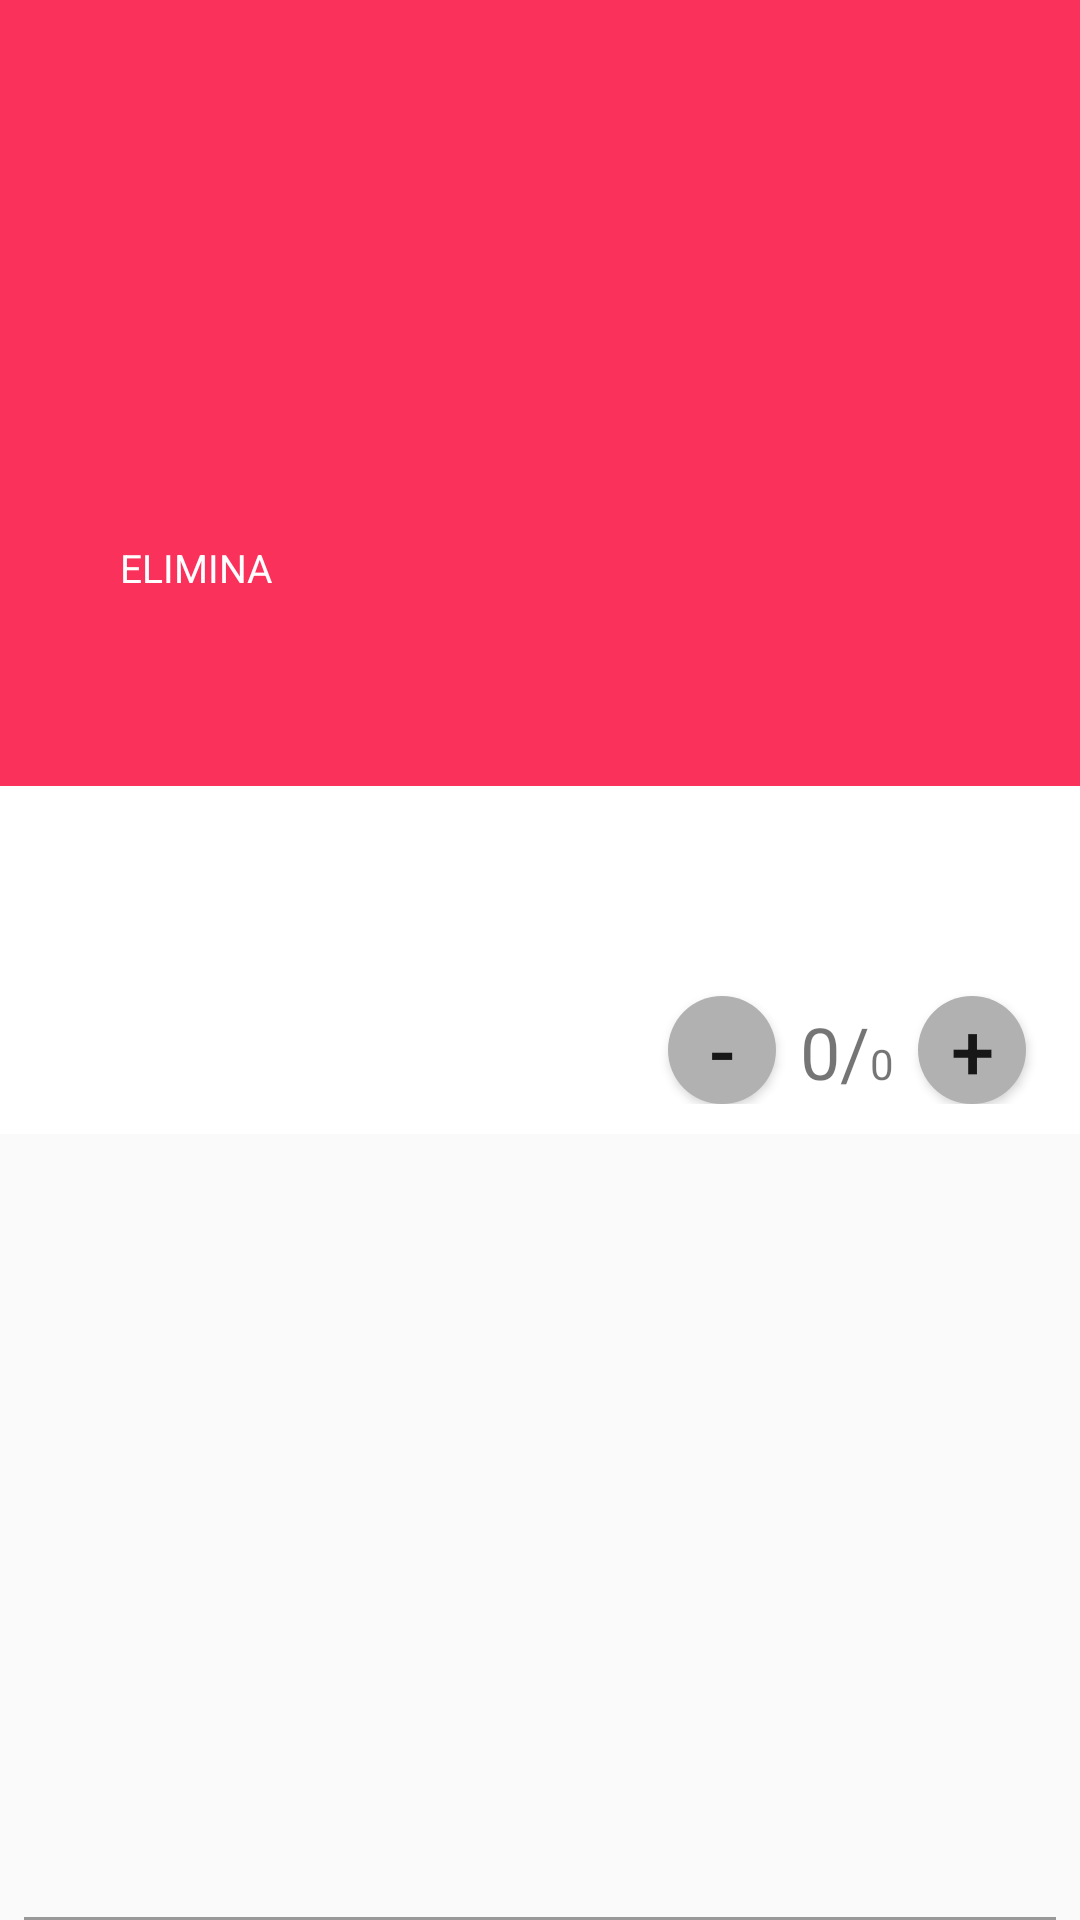

Reconstruct the res/layout file that produces this screen, plus the resources it refers to.
<!-- AndroidManifest.xml: application theme Theme.AppCompat.Light.NoActionBar -->
<!-- res/layout/product_list_row.xml -->
<?xml version="1.0" encoding="utf-8"?>
<androidx.constraintlayout.widget.ConstraintLayout xmlns:android="http://schemas.android.com/apk/res/android"
    xmlns:app="http://schemas.android.com/apk/res-auto"
    xmlns:tools="http://schemas.android.com/tools"
    android:id="@+id/constraintLayout"
    android:layout_width="match_parent"
    android:layout_height="wrap_content"
    android:background="?android:attr/selectableItemBackground"
    android:clickable="true"
    android:focusable="true"
    android:orientation="vertical">

    <androidx.constraintlayout.widget.ConstraintLayout
        android:id="@+id/view_background"
        android:layout_width="0dp"
        android:layout_height="0dp"
        android:background="@color/bg_row_background"
        app:layout_constraintBottom_toBottomOf="@+id/view_foreground"
        app:layout_constraintEnd_toEndOf="@+id/view_foreground"
        app:layout_constraintStart_toStartOf="@+id/view_foreground"
        app:layout_constraintTop_toTopOf="parent">

        <ImageView
            android:id="@+id/delete_icon"
            android:layout_width="@dimen/ic_delete"
            android:layout_height="@dimen/ic_delete"
            android:layout_marginLeft="@dimen/padd_10"
            android:src="@drawable/ic_delete_white_24dp"
            app:layout_constraintBottom_toBottomOf="parent"
            app:layout_constraintLeft_toLeftOf="parent"
            app:layout_constraintTop_toTopOf="parent" />

        <TextView
            android:layout_width="wrap_content"
            android:layout_height="wrap_content"
            android:layout_marginRight="@dimen/padd_10"
            android:text="ELIMINA"
            android:textColor="#fff"
            android:textSize="13dp"
            app:layout_constraintBottom_toBottomOf="parent"
            app:layout_constraintLeft_toRightOf="@id/delete_icon"
            app:layout_constraintTop_toTopOf="parent" />

    </androidx.constraintlayout.widget.ConstraintLayout>

    <androidx.constraintlayout.widget.ConstraintLayout
        android:id="@+id/view_foreground"
        android:layout_width="0dp"
        android:layout_height="wrap_content"
        android:background="@android:color/white"
        android:padding="@dimen/padd_10"
        app:layout_constraintBottom_toBottomOf="parent"
        app:layout_constraintEnd_toEndOf="parent"
        app:layout_constraintHorizontal_bias="0.0"
        app:layout_constraintStart_toStartOf="parent"
        app:layout_constraintTop_toTopOf="parent">

        <Button
            android:id="@+id/btnAdd"
            android:layout_width="36dp"
            android:layout_height="36dp"
            android:layout_marginEnd="8dp"
            android:background="@drawable/roundbutton"
            android:gravity="center"
            android:text="+"
            android:textAlignment="gravity"
            android:textSize="26dp"
            app:layout_constraintBottom_toBottomOf="parent"
            app:layout_constraintEnd_toEndOf="parent" />

        <ImageView
            android:id="@+id/imgProdotto"
            android:layout_width="96dp"
            android:layout_height="96dp"
            android:layout_marginStart="10dp"
            app:layout_constraintBottom_toBottomOf="parent"
            app:layout_constraintStart_toStartOf="parent"
            app:layout_constraintTop_toTopOf="parent"
            tools:srcCompat="@tools:sample/backgrounds/scenic" />

        <TextView
            android:id="@+id/txtNome"
            android:layout_width="180dp"
            android:layout_height="wrap_content"
            android:layout_marginStart="10dp"
            android:singleLine="true"
            android:textColor="@color/nome"
            android:textSize="16dp"
            android:textStyle="bold"
            app:layout_constraintBaseline_toBaselineOf="@+id/txtPrezzo"
            app:layout_constraintStart_toEndOf="@+id/imgProdotto" />

        <TextView
            android:id="@+id/txtMarca"
            android:layout_width="180dp"
            android:layout_height="wrap_content"
            android:layout_marginStart="10dp"
            android:singleLine="true"
            app:layout_constraintStart_toEndOf="@+id/imgProdotto"
            app:layout_constraintTop_toBottomOf="@id/txtNome" />

        <TextView
            android:id="@+id/txtPrezzo"
            android:layout_width="50dp"
            android:layout_height="wrap_content"
            android:layout_marginStart="8dp"
            android:layout_marginRight="8dp"
            android:textColor="@color/prezzo"
            app:layout_constraintRight_toRightOf="parent"
            app:layout_constraintStart_toEndOf="@+id/txtNome"
            app:layout_constraintTop_toTopOf="parent" />

        <TextView
            android:id="@+id/txtQuantitaOrdinata"
            android:layout_width="wrap_content"
            android:layout_height="wrap_content"
            android:text="0"
            android:textAlignment="center"
            android:textSize="24sp"
            app:layout_constraintBaseline_toBaselineOf="@+id/btnAdd"
            app:layout_constraintEnd_toStartOf="@+id/txtSeparator" />

        <Button
            android:id="@+id/btnMin"
            android:layout_width="36dp"
            android:layout_height="36dp"
            android:layout_marginEnd="8dp"
            android:background="@drawable/roundbutton"
            android:gravity="center"
            android:text="-"
            android:textAlignment="gravity"
            android:textSize="26dp"
            app:layout_constraintBaseline_toBaselineOf="@+id/btnAdd"
            app:layout_constraintEnd_toStartOf="@+id/txtQuantitaOrdinata" />

        <TextView
            android:id="@+id/txtSeparator"
            android:layout_width="wrap_content"
            android:layout_height="wrap_content"
            android:text="/"
            android:textSize="24sp"
            app:layout_constraintBaseline_toBaselineOf="@+id/btnAdd"
            app:layout_constraintEnd_toStartOf="@+id/txtQuantitaDisponibile" />

        <TextView
            android:id="@+id/txtQuantitaDisponibile"
            android:layout_width="wrap_content"
            android:layout_height="wrap_content"
            android:layout_marginEnd="8dp"
            android:text="0"
            app:layout_constraintBaseline_toBaselineOf="@+id/btnAdd"
            app:layout_constraintEnd_toStartOf="@+id/btnAdd" />

        <TextView
            android:id="@+id/txtQuantita"
            android:layout_width="wrap_content"
            android:layout_height="wrap_content"
            android:layout_marginEnd="32dp"
            android:text="Quantità"
            android:textSize="24sp"
            android:visibility="gone"
            app:layout_constraintBottom_toBottomOf="parent"
            app:layout_constraintEnd_toEndOf="parent" />

    </androidx.constraintlayout.widget.ConstraintLayout>

    <View
        android:id="@+id/view"
        android:layout_width="0dp"
        android:layout_height="1dp"
        android:layout_marginStart="8dp"
        android:layout_marginEnd="8dp"
        android:background="@color/grey"
        android:visibility="visible"
        app:layout_constraintBottom_toBottomOf="parent"
        app:layout_constraintEnd_toEndOf="parent"
        app:layout_constraintStart_toStartOf="parent" />

</androidx.constraintlayout.widget.ConstraintLayout>
<!-- resources referenced by this layout -->
<resources>
  <color name="bg_row_background">#FA315B</color>
  <color name="grey">#999999</color>
  <color name="nome">#222222</color>
  <color name="prezzo">#999999</color>
  <dimen name="ic_delete">30dp</dimen>
  <dimen name="padd_10">10dp</dimen>
  <!-- drawable roundbutton (drawable) -->
  <?xml version="1.0" encoding="utf-8"?>
  <shape xmlns:android="http://schemas.android.com/apk/res/android"
      android:shape="rectangle">
      <solid android:color="#B1B1B1" />
      <corners android:bottomRightRadius="90dp"
          android:bottomLeftRadius="90dp"
          android:topRightRadius="90dp"
          android:topLeftRadius="90dp"
          />
  </shape>
</resources>
